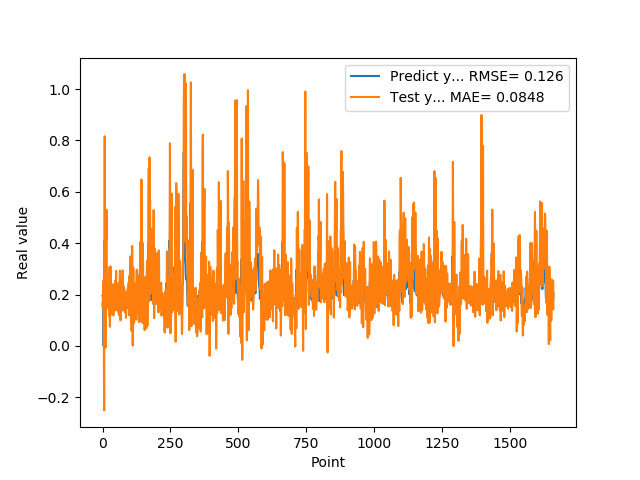

Data behind this chart, as committed beside it:
1.955727785830000398e-01, 1.673358235251193871e-01
1.954265981910000005e-01, 1.503554665947655355e-01
2.004670947789999880e-01, 2.524664510141867990e-01
2.029463946819999587e-01, 1.920855007118649760e-01
0.000000000000000000e+00, 1.883491507827580458e-01
1.862521618600000151e-01, -3.817951262989782713e-02
1.862153261900000301e-01, -2.508465614420516410e-01
4.038094580169999670e-01, 4.697037900113050224e-01
4.118085205549999461e-01, 8.161879471203720149e-01
3.743042349819999948e-01, 3.709204313511744733e-01
3.571429848669999685e-01, 5.288030743170467618e-01
2.572054266930000055e-01, -6.512331590140420581e-03
2.409307956699999753e-01, 4.975733095723342547e-01
2.253161966800000249e-01, 4.071635129785988183e-01
1.935185044999999937e-01, 4.227772626648117482e-01
1.787700653079999924e-01, 5.298996696235418469e-01
1.622045934200000150e-01, 2.198577649792858024e-01
1.761920750140000269e-01, 2.007058168762823336e-01
1.883655935530000325e-01, 2.239868911059739176e-01
1.861467957499999548e-01, 2.352047848743191172e-01
1.954913884399999968e-01, 2.301192080711957910e-01
1.954011768099999935e-01, 1.470292351770073336e-01
1.660518944260000185e-01, 1.835875109141905659e-01
1.907722949980000249e-01, 1.713184774586607173e-01
2.156041562559999625e-01, 1.149669473238483924e-01
1.898660957809999716e-01, 2.654754582889806147e-01
1.770474612709999895e-01, 3.076794116487892583e-01
2.001174986360000074e-01, 7.466786753083637374e-02
1.948629021640000125e-01, 1.305384605409133092e-01
1.922753006219999894e-01, 3.099682198433079683e-01
1.779100298880000042e-01, 2.171388428155499040e-01
1.810636967419999854e-01, 1.221918492777735177e-01
1.680064052340000114e-01, 1.721684444484948284e-01
1.635809391740000174e-01, 1.748250920053139312e-01
1.706920862200000111e-01, 1.580987775810803742e-01
1.916799396280000345e-01, 1.316333243219798832e-01
2.085516005749999957e-01, 2.127832827805616056e-01
2.058236002919999752e-01, 2.403193084276206426e-01
1.828240007160000513e-01, 2.159040208849560272e-01
1.857409924269999846e-01, 1.360805301823290459e-01
1.775099337099999841e-01, 1.186298892784571624e-01
1.752161234619999952e-01, 1.996758748468502875e-01
1.971126049759999999e-01, 2.129077281235775276e-01
1.845117062330000057e-01, 1.784831739835907594e-01
1.984785944219999987e-01, 2.369651105694868809e-01
2.143009155989999692e-01, 1.773385097192023696e-01
1.841159015890000139e-01, 1.948407536318558786e-01
2.104043960570000094e-01, 2.553703619378371870e-01
2.032361328599999739e-01, 1.388923665089375759e-01
2.088565975429999833e-01, 2.363015068940304553e-01
1.960448026660000231e-01, 2.920320158987049219e-01
1.900728046889999523e-01, 1.653505910932452083e-01
1.658952832220000062e-01, 2.086684228086815029e-01
1.872539073229999851e-01, 1.547905744211032220e-01
1.852532625200000171e-01, 1.787425305066486780e-01
1.799222826959999966e-01, 2.341469151108811486e-01
2.012764066460000223e-01, 2.231079387926246660e-01
1.978618204589999985e-01, 1.335586216481920718e-01
1.950792670250000027e-01, 2.437387260900127917e-01
1.711323857310000085e-01, 2.070125456767591965e-01
1.623787879939999901e-01, 1.209033336630746525e-01
... 1,599 more rows
